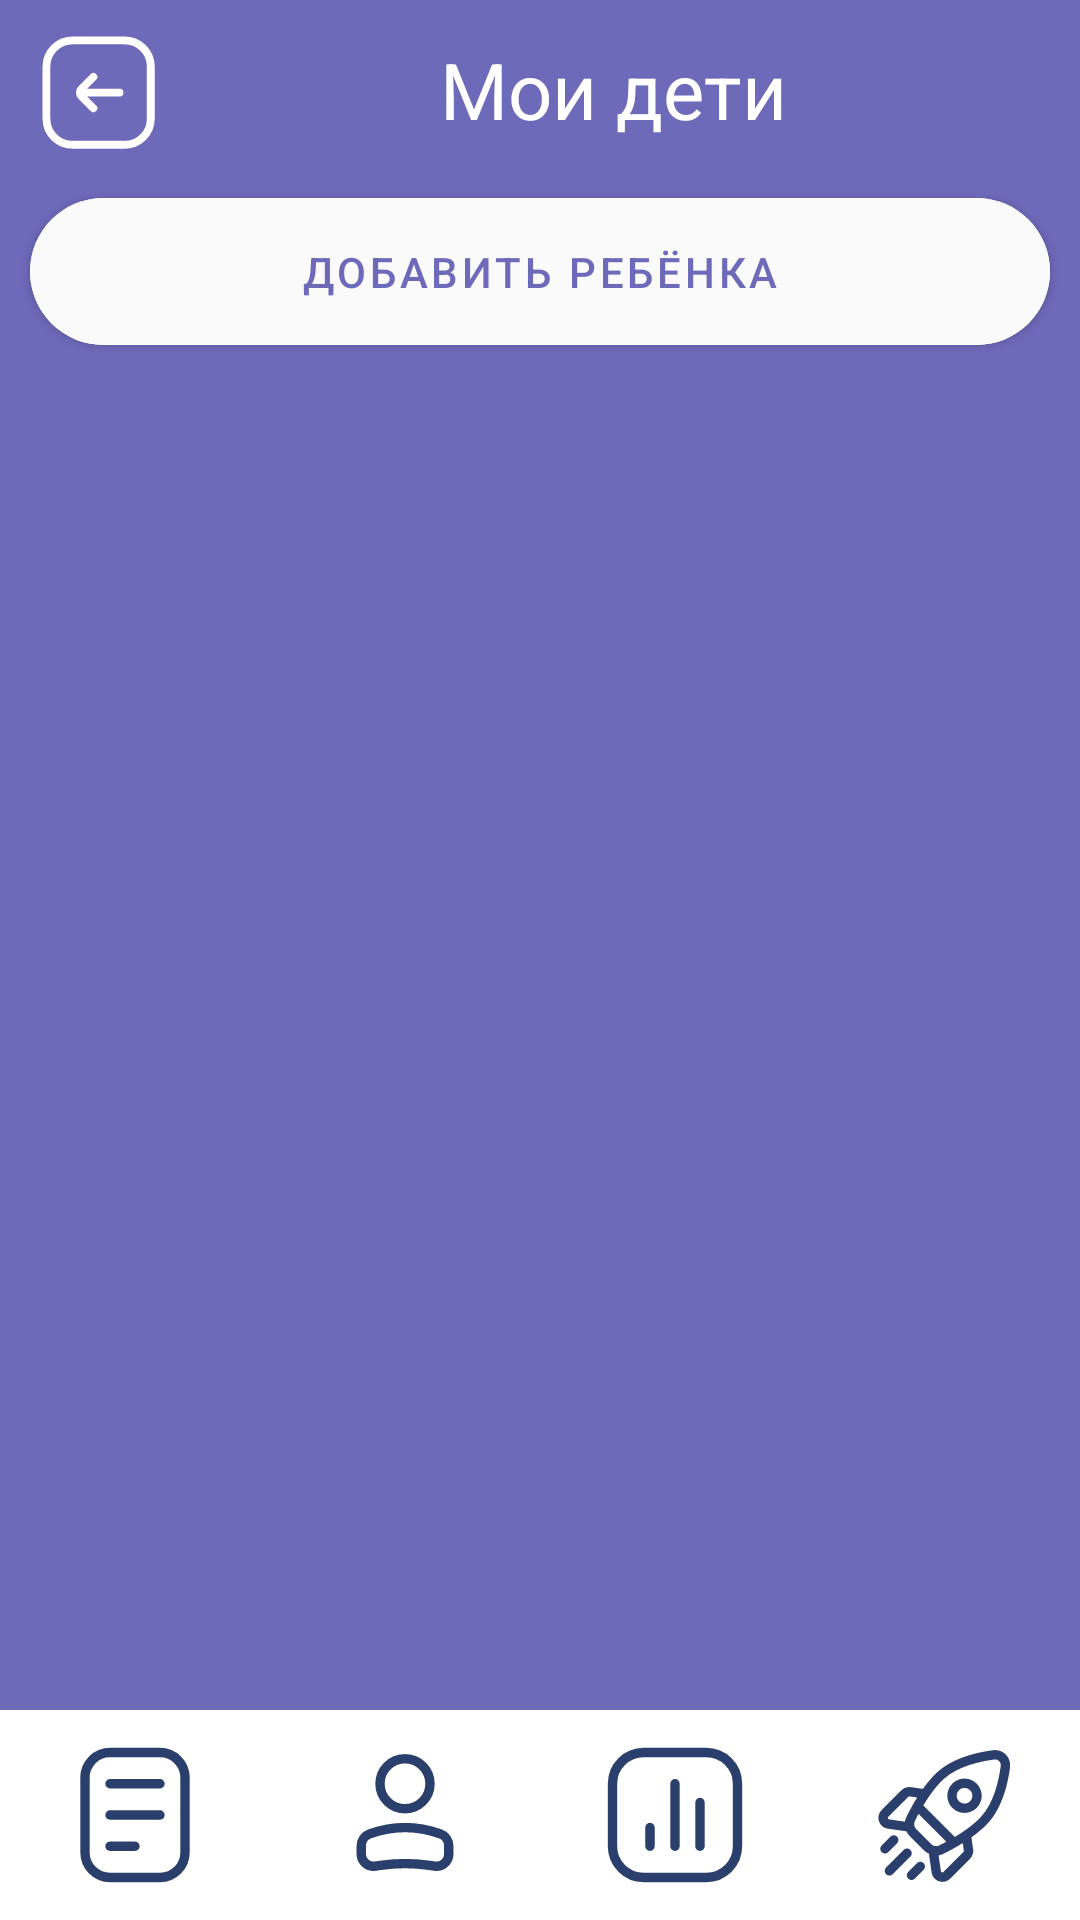

Layout XML and referenced resources for this Android screen:
<!-- AndroidManifest.xml: application theme Theme.TimeManager -->
<!-- res/layout/activity_my_children.xml -->
<?xml version="1.0" encoding="utf-8"?>
<LinearLayout xmlns:android="http://schemas.android.com/apk/res/android"
    xmlns:app="http://schemas.android.com/apk/res-auto"
    xmlns:tools="http://schemas.android.com/tools"
    android:layout_width="match_parent"
    android:layout_height="match_parent"
    android:background="@color/main"
    android:orientation="vertical"
    android:weightSum="100"
    tools:context=".ui.screens.my_children.MyChildrenActivity">

    <LinearLayout
        android:layout_width="match_parent"
        android:layout_height="wrap_content"
        android:layout_weight="1"
        android:orientation="vertical">

        <LinearLayout
            android:layout_width="match_parent"
            android:layout_height="wrap_content"
            android:gravity="center_vertical"
            android:orientation="horizontal">

            <ImageButton
                android:id="@+id/button_back"
                android:layout_width="wrap_content"
                android:layout_height="wrap_content"
                android:backgroundTint="@color/transparent"
                android:src="@drawable/ic_arrow_left" />

            <TextView
                android:layout_width="match_parent"
                android:layout_height="wrap_content"
                android:layout_marginRight="15dp"
                android:text="@string/my_children"
                android:textAlignment="center"
                android:textColor="@color/white"
                android:textSize="26sp" />

        </LinearLayout>

        <com.google.android.material.button.MaterialButton
            android:id="@+id/button_add_child"
            android:layout_width="match_parent"
            android:layout_height="wrap_content"
            android:layout_marginHorizontal="10dp"
            android:backgroundTint="@color/light_main"
            android:elevation="0dp"
            android:padding="15dp"
            android:text="@string/add_chldren"
            android:textColor="@color/main"
            app:cornerRadius="26dp" />

    </LinearLayout>


    <androidx.recyclerview.widget.RecyclerView
        android:id="@+id/recycle_view_list"
        android:layout_width="match_parent"
        android:layout_height="wrap_content"
        android:layout_weight="99"
        android:orientation="vertical" />

    <androidx.appcompat.widget.LinearLayoutCompat
        android:id="@+id/test"
        android:layout_width="match_parent"
        android:layout_height="wrap_content"
        android:layout_marginStart="0dp"
        android:layout_marginTop="0dp"
        android:layout_marginEnd="0dp"
        android:layout_marginBottom="0dp"
        android:layout_weight="3"
        android:orientation="horizontal"
        android:padding="0dp"
        android:weightSum="4">

        <com.google.android.material.card.MaterialCardView
            android:id="@+id/button_tasks"
            android:layout_width="wrap_content"
            android:layout_height="wrap_content"
            android:layout_weight="1"
            app:cardCornerRadius="0dp">

            <ImageView
                android:layout_width="wrap_content"
                android:layout_height="wrap_content"
                android:layout_gravity="center"
                android:layout_marginVertical="10dp"
                android:src="@drawable/ic_list" />
        </com.google.android.material.card.MaterialCardView>

        <com.google.android.material.card.MaterialCardView
            android:id="@+id/button_profile"
            android:layout_width="wrap_content"
            android:layout_height="wrap_content"
            android:layout_weight="1"
            app:cardCornerRadius="0dp">

            <ImageView
                android:layout_width="wrap_content"
                android:layout_height="wrap_content"
                android:layout_gravity="center"
                android:layout_marginVertical="10dp"
                android:src="@drawable/ic_profile" />
        </com.google.android.material.card.MaterialCardView>

        <com.google.android.material.card.MaterialCardView
            android:id="@+id/button_statistics"
            android:layout_width="wrap_content"
            android:layout_height="wrap_content"
            android:layout_weight="1"
            app:cardCornerRadius="0dp">

            <ImageView
                android:layout_width="wrap_content"
                android:layout_height="wrap_content"
                android:layout_gravity="center"
                android:layout_marginVertical="10dp"
                android:src="@drawable/ic_statistics" />
        </com.google.android.material.card.MaterialCardView>

        <com.google.android.material.card.MaterialCardView
            android:id="@+id/button_awards"
            android:layout_width="wrap_content"
            android:layout_height="wrap_content"
            android:layout_weight="1"
            app:cardCornerRadius="0dp">

            <ImageView
                android:layout_width="wrap_content"
                android:layout_height="wrap_content"
                android:layout_gravity="center"
                android:layout_marginVertical="10dp"
                android:src="@drawable/ic_leader_board" />
        </com.google.android.material.card.MaterialCardView>

    </androidx.appcompat.widget.LinearLayoutCompat>

</LinearLayout>
<!-- resources referenced by this layout -->
<resources>
  <color name="light_main">#fafafa</color>
  <color name="main">#6e6aba</color>
  <color name="transparent">#00FFFFFF</color>
  <color name="white">#FFFFFFFF</color>
  <!-- drawable ic_arrow_left (drawable) -->
  <vector xmlns:android="http://schemas.android.com/apk/res/android"
      android:width="40dp"
      android:height="40dp"
      android:viewportWidth="23"
      android:viewportHeight="23">
    <path
        android:pathData="M11,9L8.707,11.293C8.317,11.683 8.317,12.317 8.707,12.707L11,15M9,12H16M7,22H17C19.761,22 22,19.761 22,17V7C22,4.239 19.761,2 17,2H7C4.239,2 2,4.239 2,7V17C2,19.761 4.239,22 7,22Z"
        android:strokeWidth="1.5"
        android:fillColor="#00000000"
        android:strokeColor="@color/white"
        android:strokeLineCap="round"/>
  </vector>
  <!-- drawable ic_list (drawable) -->
  <vector android:height="50dp" android:viewportHeight="24"
      android:viewportWidth="24" android:width="50dp" xmlns:android="http://schemas.android.com/apk/res/android">
      <path android:fillColor="#00000000"
          android:pathData="M8,2L16,2A4,4 0,0 1,20 6L20,18A4,4 0,0 1,16 22L8,22A4,4 0,0 1,4 18L4,6A4,4 0,0 1,8 2z"
          android:strokeColor="#2B3F6C" android:strokeWidth="1.5"/>
      <path android:fillColor="#00000000" android:pathData="M8,7H16"
          android:strokeColor="#2B3F6C" android:strokeLineCap="round" android:strokeWidth="1.5"/>
      <path android:fillColor="#00000000" android:pathData="M8,12H16"
          android:strokeColor="#2B3F6C" android:strokeLineCap="round" android:strokeWidth="1.5"/>
      <path android:fillColor="#00000000" android:pathData="M8,17H12"
          android:strokeColor="#2B3F6C" android:strokeLineCap="round" android:strokeWidth="1.5"/>
  </vector>
  <!-- drawable ic_profile (drawable) -->
  <vector android:height="50dp" android:viewportHeight="24"
      android:viewportWidth="24" android:width="50dp" xmlns:android="http://schemas.android.com/apk/res/android">
      <path android:fillColor="#00000000"
          android:pathData="M12,7m4,0a4,4 0,1 0,-8 0a4,4 0,1 0,8 0"
          android:strokeColor="#2B3F6C" android:strokeWidth="1.5"/>
      <path android:fillColor="#00000000"
          android:pathData="M5,16.935C5,16.074 5.541,15.307 6.351,15.017V15.017C10.004,13.713 13.996,13.713 17.649,15.017V15.017C18.459,15.307 19,16.074 19,16.935V18.25C19,19.438 17.948,20.35 16.773,20.182L15.818,20.045C13.286,19.684 10.714,19.684 8.182,20.045L7.227,20.182C6.052,20.35 5,19.438 5,18.25V16.935Z"
          android:strokeColor="#2B3F6C" android:strokeWidth="1.5"/>
  </vector>
  <string name="add_chldren">Добавить ребёнка</string>
  <string name="my_children">Мои дети</string>
  <style name="Theme.TimeManager" parent="Theme.MaterialComponents.DayNight.NoActionBar">
          
          <item name="colorPrimary">@color/main</item>
          <item name="colorPrimaryVariant">@color/main</item>
          <item name="colorOnPrimary">@color/white</item>
          
          <item name="colorSecondary">@color/teal_200</item>
          <item name="colorSecondaryVariant">@color/teal_700</item>
          <item name="colorOnSecondary">@color/black</item>
          
          <item name="android:statusBarColor">?attr/colorPrimaryVariant</item>
          
      </style>
  <color name="teal_200">#FF03DAC5</color>
  <color name="teal_700">#FF018786</color>
  <color name="black">#FF000000</color>
</resources>
